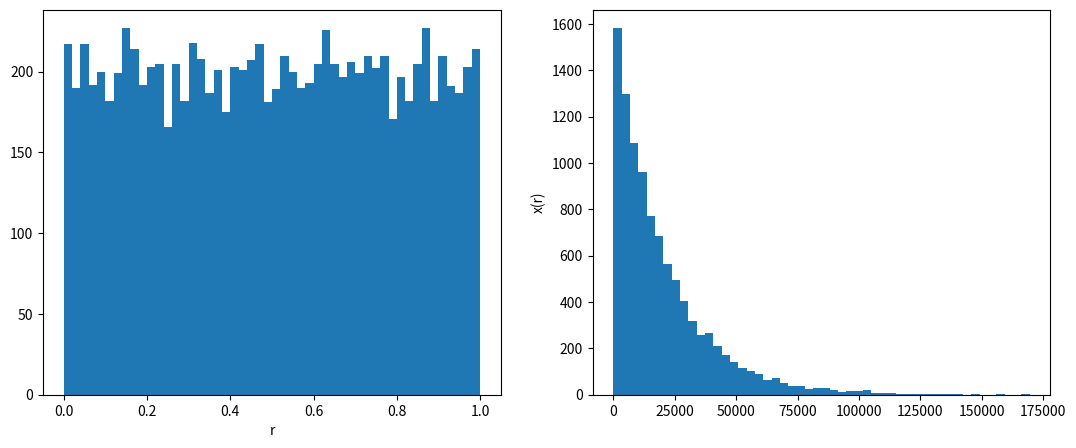

Generate this figure with matplotlib:
import numpy as np
import matplotlib.pyplot as plt
N_MC = 10000 # number of Monte Carlo Experiments
nBins = 50 #number of bins for Histograms
data_x, data_y = [], []  #create list that hold x and y
#do experiments
for  i in range(N_MC):
# generate MC data
	x = np.random.uniform()
	y = -20000*np.log(1-x)
	data_x.append(x)
	data_y.append(y)
##setup figure
fig=plt.figure(figsize=(13,5))
fig_x=fig.add_subplot(1,2,1)
fig_y=fig.add_subplot(1,2,2)#
fig_x.hist(data_x,nBins)
fig_x.set_xlabel('r')
fig_y.hist(data_y,nBins)
fig_y.set_ylabel('x(r)')
plt.show()
